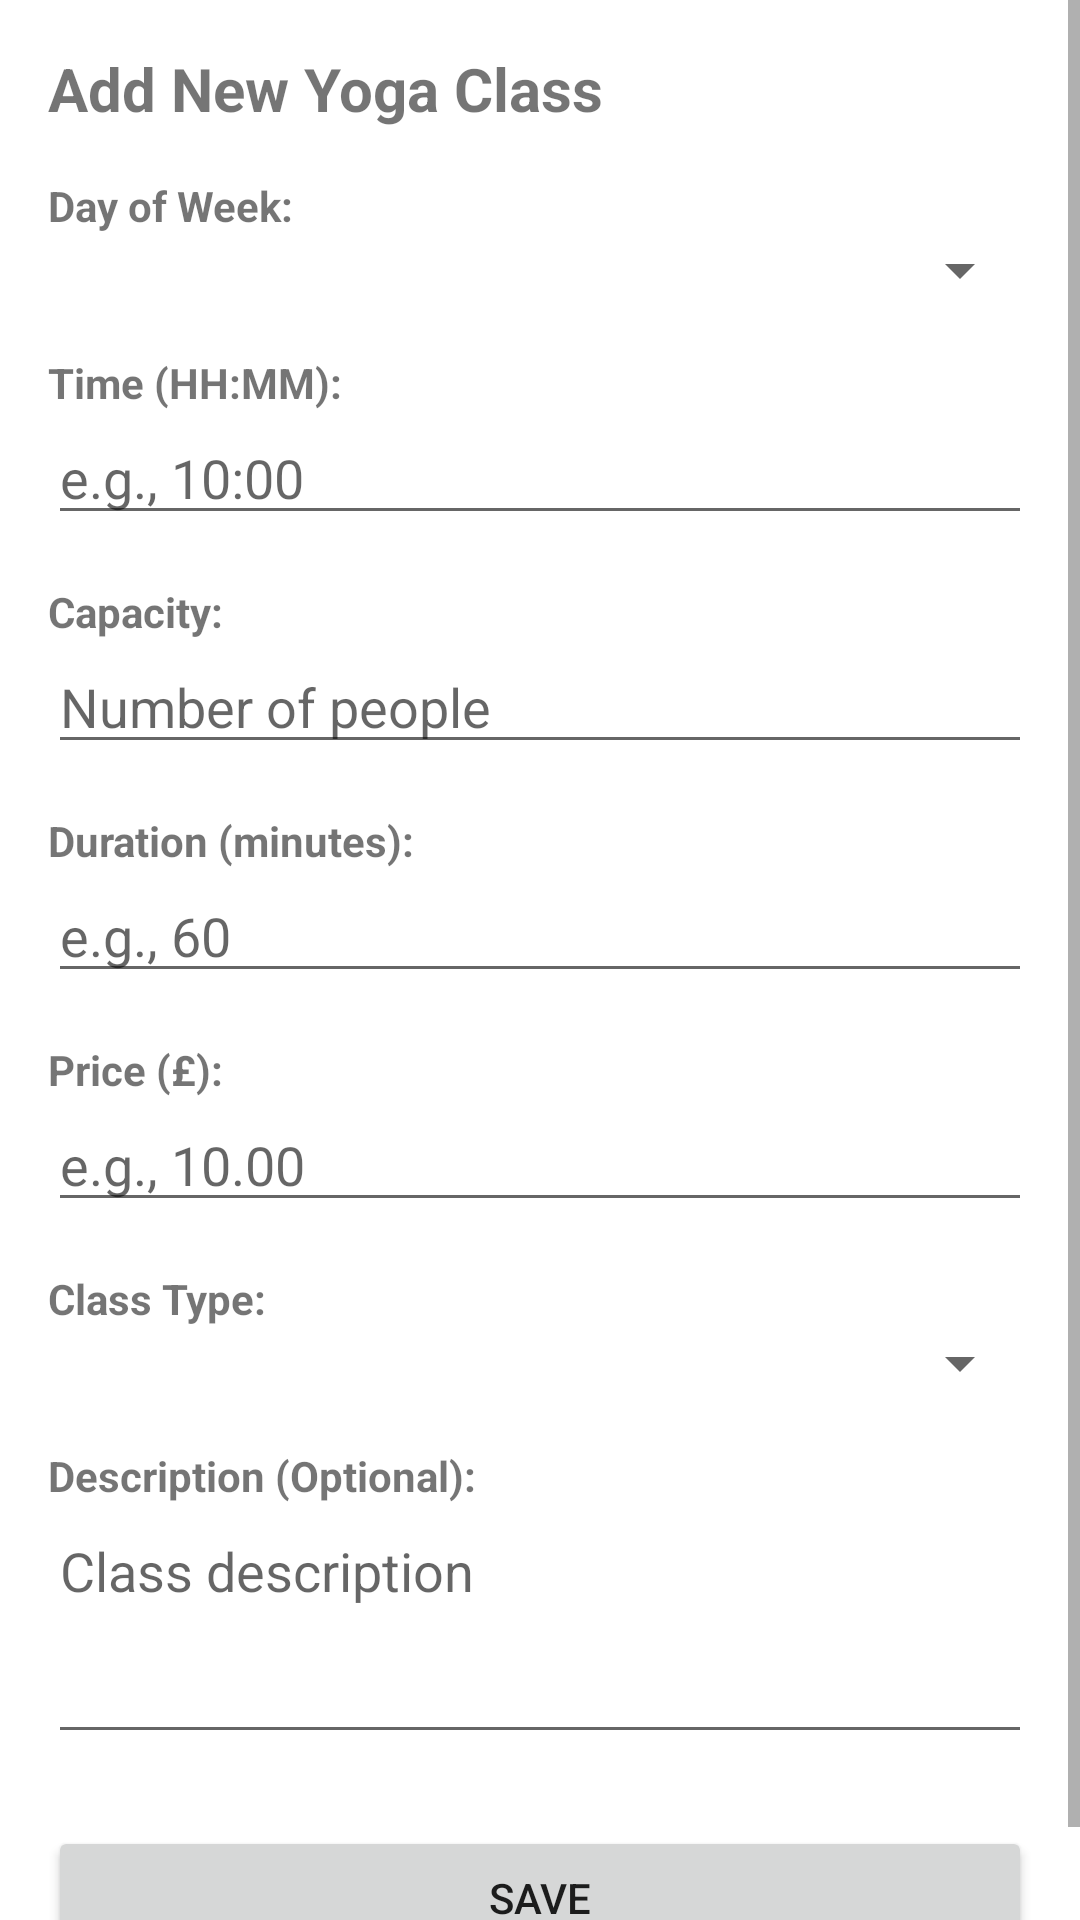

Reconstruct the res/layout file that produces this screen, plus the resources it refers to.
<!-- AndroidManifest.xml: application theme Theme.UniversalYogaAdmin -->
<!-- res/layout/activity_add_class.xml -->
<?xml version="1.0" encoding="utf-8"?>
<ScrollView xmlns:android="http://schemas.android.com/apk/res/android"
    xmlns:tools="http://schemas.android.com/tools"
    android:layout_width="match_parent"
    android:layout_height="match_parent"
    tools:context=".activities.AddClassActivity">

    <LinearLayout
        android:layout_width="match_parent"
        android:layout_height="wrap_content"
        android:orientation="vertical"
        android:padding="16dp">

        <TextView
            android:layout_width="match_parent"
            android:layout_height="wrap_content"
            android:text="Add New Yoga Class"
            android:textSize="20sp"
            android:textStyle="bold"
            android:layout_marginBottom="16dp" />

        <TextView
            android:layout_width="wrap_content"
            android:layout_height="wrap_content"
            android:text="Day of Week:"
            android:textStyle="bold" />

        <Spinner
            android:id="@+id/spinnerDayOfWeek"
            android:layout_width="match_parent"
            android:layout_height="wrap_content"
            android:layout_marginBottom="16dp" />

        <TextView
            android:layout_width="wrap_content"
            android:layout_height="wrap_content"
            android:text="Time (HH:MM):"
            android:textStyle="bold" />

        <EditText
            android:id="@+id/etTime"
            android:layout_width="match_parent"
            android:layout_height="wrap_content"
            android:hint="e.g., 10:00"
            android:inputType="time"
            android:layout_marginBottom="16dp" />

        <TextView
            android:layout_width="wrap_content"
            android:layout_height="wrap_content"
            android:text="Capacity:"
            android:textStyle="bold" />

        <EditText
            android:id="@+id/etCapacity"
            android:layout_width="match_parent"
            android:layout_height="wrap_content"
            android:hint="Number of people"
            android:inputType="number"
            android:layout_marginBottom="16dp" />

        <TextView
            android:layout_width="wrap_content"
            android:layout_height="wrap_content"
            android:text="Duration (minutes):"
            android:textStyle="bold" />

        <EditText
            android:id="@+id/etDuration"
            android:layout_width="match_parent"
            android:layout_height="wrap_content"
            android:hint="e.g., 60"
            android:inputType="number"
            android:layout_marginBottom="16dp" />

        <TextView
            android:layout_width="wrap_content"
            android:layout_height="wrap_content"
            android:text="Price (£):"
            android:textStyle="bold" />

        <EditText
            android:id="@+id/etPrice"
            android:layout_width="match_parent"
            android:layout_height="wrap_content"
            android:hint="e.g., 10.00"
            android:inputType="numberDecimal"
            android:layout_marginBottom="16dp" />

        <TextView
            android:layout_width="wrap_content"
            android:layout_height="wrap_content"
            android:text="Class Type:"
            android:textStyle="bold" />

        <Spinner
            android:id="@+id/spinnerType"
            android:layout_width="match_parent"
            android:layout_height="wrap_content"
            android:layout_marginBottom="16dp" />

        <TextView
            android:layout_width="wrap_content"
            android:layout_height="wrap_content"
            android:text="Description (Optional):"
            android:textStyle="bold" />

        <EditText
            android:id="@+id/etDescription"
            android:layout_width="match_parent"
            android:layout_height="wrap_content"
            android:hint="Class description"
            android:inputType="textMultiLine"
            android:minLines="3"
            android:gravity="top|start"
            android:layout_marginBottom="24dp" />

        <Button
            android:id="@+id/btnSave"
            android:layout_width="match_parent"
            android:layout_height="wrap_content"
            android:text="Save" />

        <Button
            android:id="@+id/btnConfirm"
            android:layout_width="match_parent"
            android:layout_height="wrap_content"
            android:text="Confirm and Save"
            android:visibility="gone" />

    </LinearLayout>
</ScrollView>
<!-- resources referenced by this layout -->
<resources>
  <style name="Theme.UniversalYogaAdmin" parent="Theme.MaterialComponents.DayNight.DarkActionBar">
          
          <item name="colorPrimary">@color/purple_500</item>
          <item name="colorPrimaryVariant">@color/purple_700</item>
          <item name="colorOnPrimary">@color/white</item>
          
          <item name="colorSecondary">@color/teal_200</item>
          <item name="colorSecondaryVariant">@color/teal_700</item>
          <item name="colorOnSecondary">@color/black</item>
          
          <item name="android:statusBarColor">?attr/colorPrimaryVariant</item>
          
      </style>
  <color name="purple_500">#FF6200EE</color>
  <color name="purple_700">#FF3700B3</color>
  <color name="white">#FFFFFFFF</color>
  <color name="teal_200">#FF03DAC5</color>
  <color name="teal_700">#FF018786</color>
  <color name="black">#FF000000</color>
</resources>
